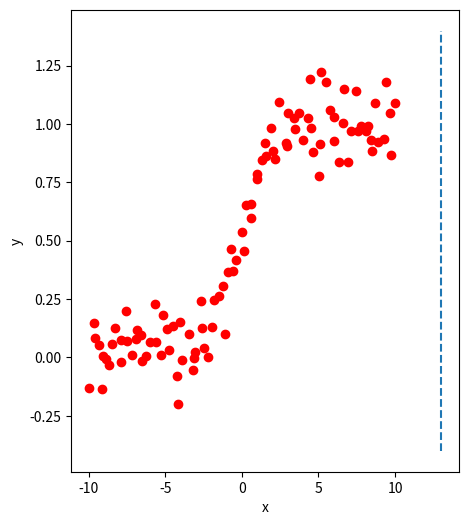

The script that saved this image: (Note: this script raises an exception after producing the figure.)
# -*- coding: utf-8 -*-
"""
Created on Tue Nov 10 15:20:20 2015

[redacted]
"""

import matplotlib.pyplot as plt
import numpy as np

if __name__ == "__main__":
    
    np.random.seed(2015)
    
    x = np.linspace(-10,10,100)
    y = 1 / (1 + np.exp(-x))
    
    x = x + 0.1 * np.random.randn(x.size)
    y = y + 0.1 * np.random.randn(y.size)

    fig, ax = plt.subplots(figsize=[5,6])
    
    ax.plot(x, y, 'ro')
    
    ax.plot([13, 13], [-0.4, 1.4], '--')
    
    plt.xlabel("x")
    plt.ylabel("y")
    
    ax.annotate("Which y coordinate", 
                 [13, 1.0], 
                 xytext=(0.75, 0.35), 
                 textcoords='axes fraction',
                 size=13,
                 bbox=dict(boxstyle="round4", fc="w", ec = "g"),
                 arrowprops=dict(arrowstyle="simple",
                                 connectionstyle="arc3,rad=-0.2",
                                 shrinkA = 0,
                                 shrinkB = 8,
                                 fc = "g",
                                 ec = "g"),
                 horizontalalignment='center', 
                 verticalalignment='middle')
                 
    plt.savefig("../images/regressionExample.pdf")